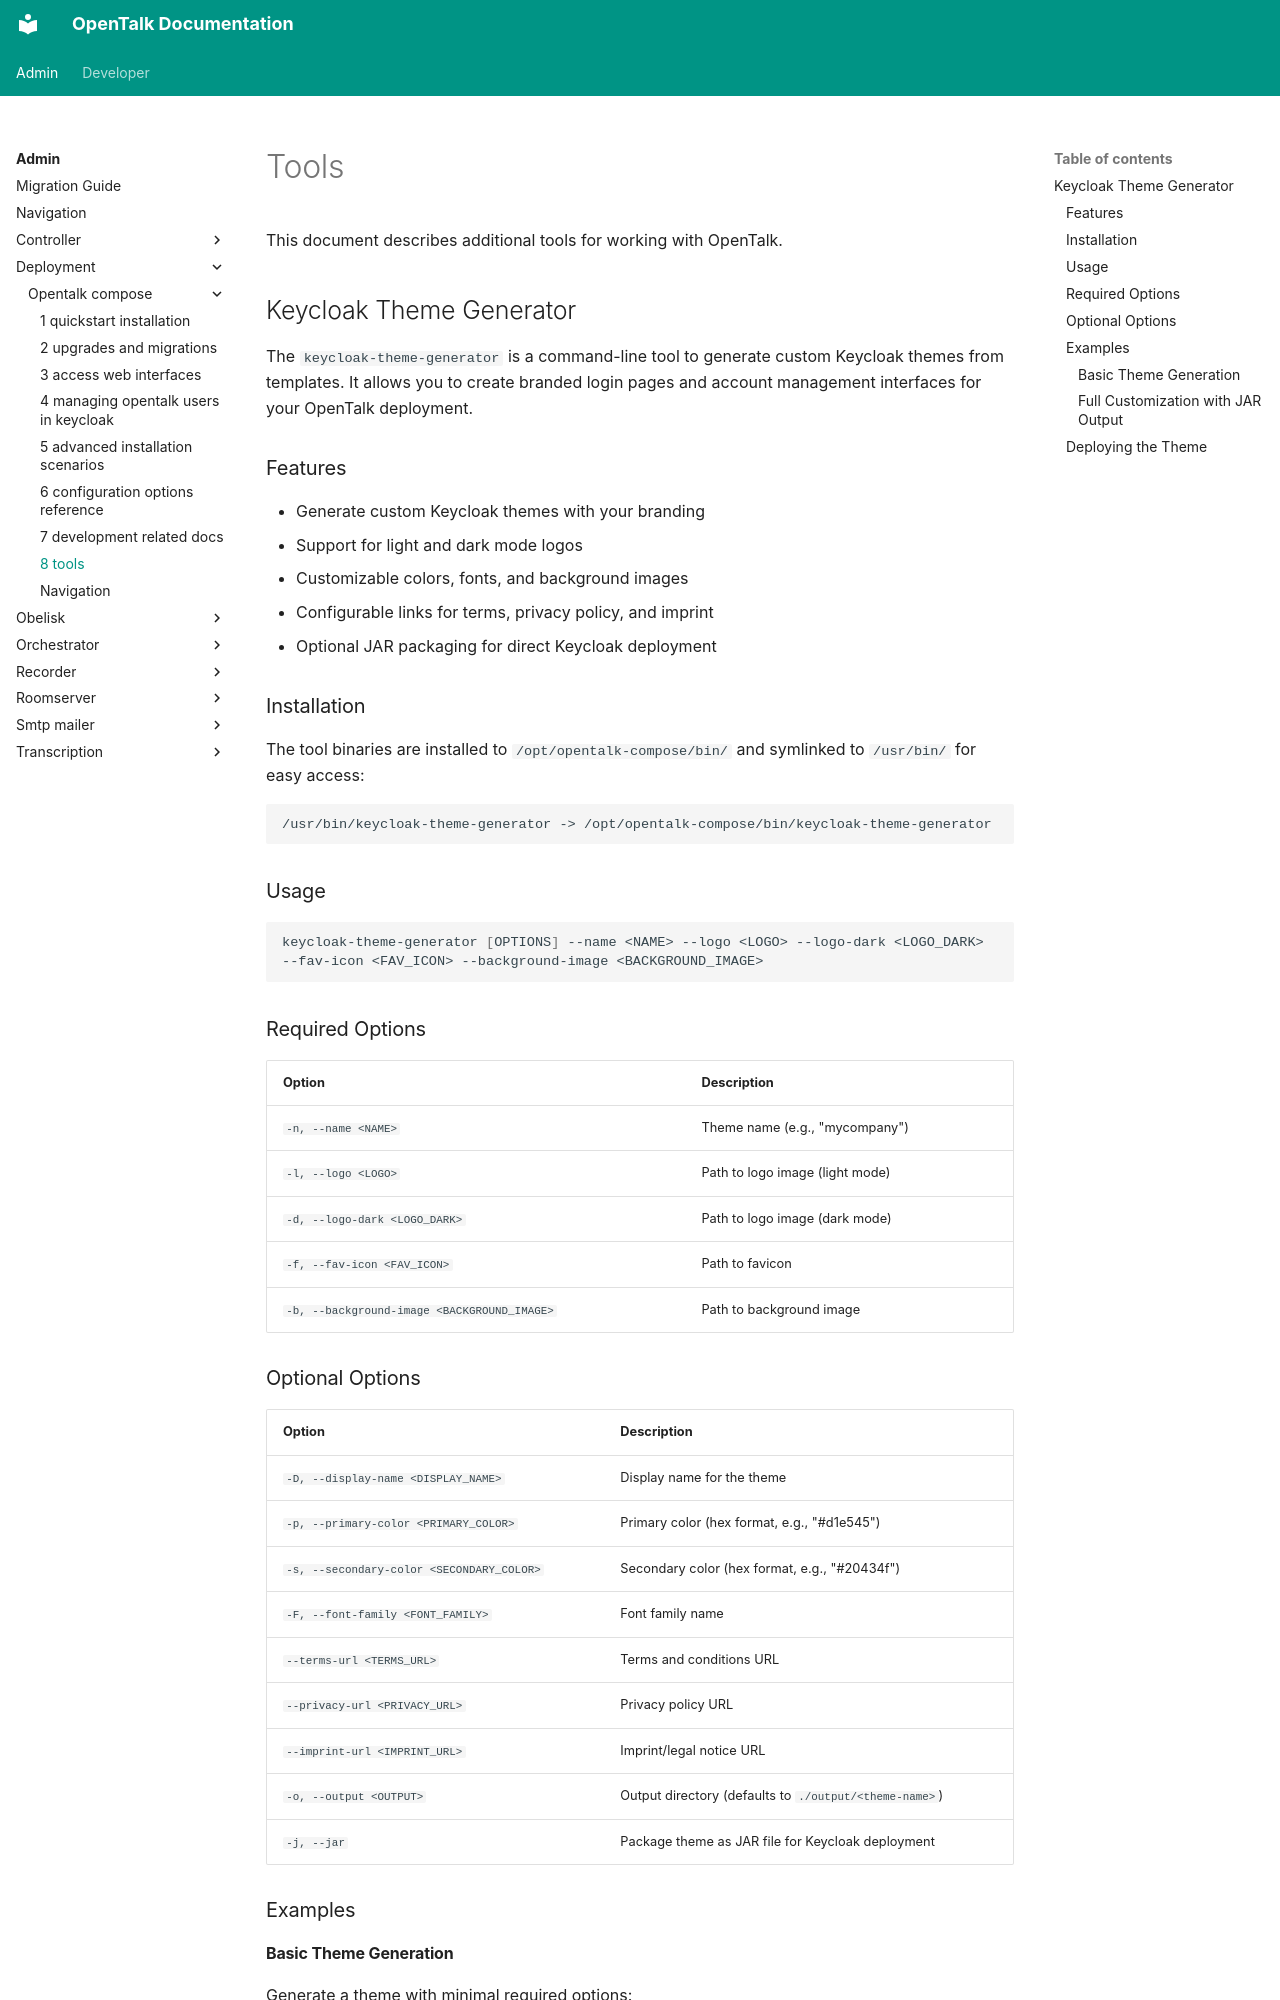

repository: opentalk-mirrors/opentalk · page: admin/deployment/opentalk-compose/8-tools/index.html · generator: mkdocs

<!--
SPDX-FileCopyrightText: OpenTalk GmbH <mail@opentalk.eu>

SPDX-License-Identifier: EUPL-1.2
-->

# Tools

This document describes additional tools for working with OpenTalk.

## Keycloak Theme Generator

The `keycloak-theme-generator` is a command-line tool to generate custom Keycloak themes from templates. It allows you to create branded login pages and account management interfaces for your OpenTalk deployment.

### Features

- Generate custom Keycloak themes with your branding
- Support for light and dark mode logos
- Customizable colors, fonts, and background images
- Configurable links for terms, privacy policy, and imprint
- Optional JAR packaging for direct Keycloak deployment

### Installation

The tool binaries are installed to `/opt/opentalk-compose/bin/` and symlinked to `/usr/bin/` for easy access:

```bash
/usr/bin/keycloak-theme-generator -> /opt/opentalk-compose/bin/keycloak-theme-generator
```

### Usage

```bash
keycloak-theme-generator [OPTIONS] --name <NAME> --logo <LOGO> --logo-dark <LOGO_DARK> --fav-icon <FAV_ICON> --background-image <BACKGROUND_IMAGE>
```

### Required Options

| Option | Description |
|--------|-------------|
| `-n, --name <NAME>` | Theme name (e.g., "mycompany") |
| `-l, --logo <LOGO>` | Path to logo image (light mode) |
| `-d, --logo-dark <LOGO_DARK>` | Path to logo image (dark mode) |
| `-f, --fav-icon <FAV_ICON>` | Path to favicon |
| `-b, --background-image <BACKGROUND_IMAGE>` | Path to background image |

### Optional Options

| Option | Description |
|--------|-------------|
| `-D, --display-name <DISPLAY_NAME>` | Display name for the theme |
| `-p, --primary-color <PRIMARY_COLOR>` | Primary color (hex format, e.g., "#d1e545") |
| `-s, --secondary-color <SECONDARY_COLOR>` | Secondary color (hex format, e.g., "#20434f") |
| `-F, --font-family <FONT_FAMILY>` | Font family name |
| `--terms-url <TERMS_URL>` | Terms and conditions URL |
| `--privacy-url <PRIVACY_URL>` | Privacy policy URL |
| `--imprint-url <IMPRINT_URL>` | Imprint/legal notice URL |
| `-o, --output <OUTPUT>` | Output directory (defaults to `./output/<theme-name>`) |
| `-j, --jar` | Package theme as JAR file for Keycloak deployment |

### Examples
